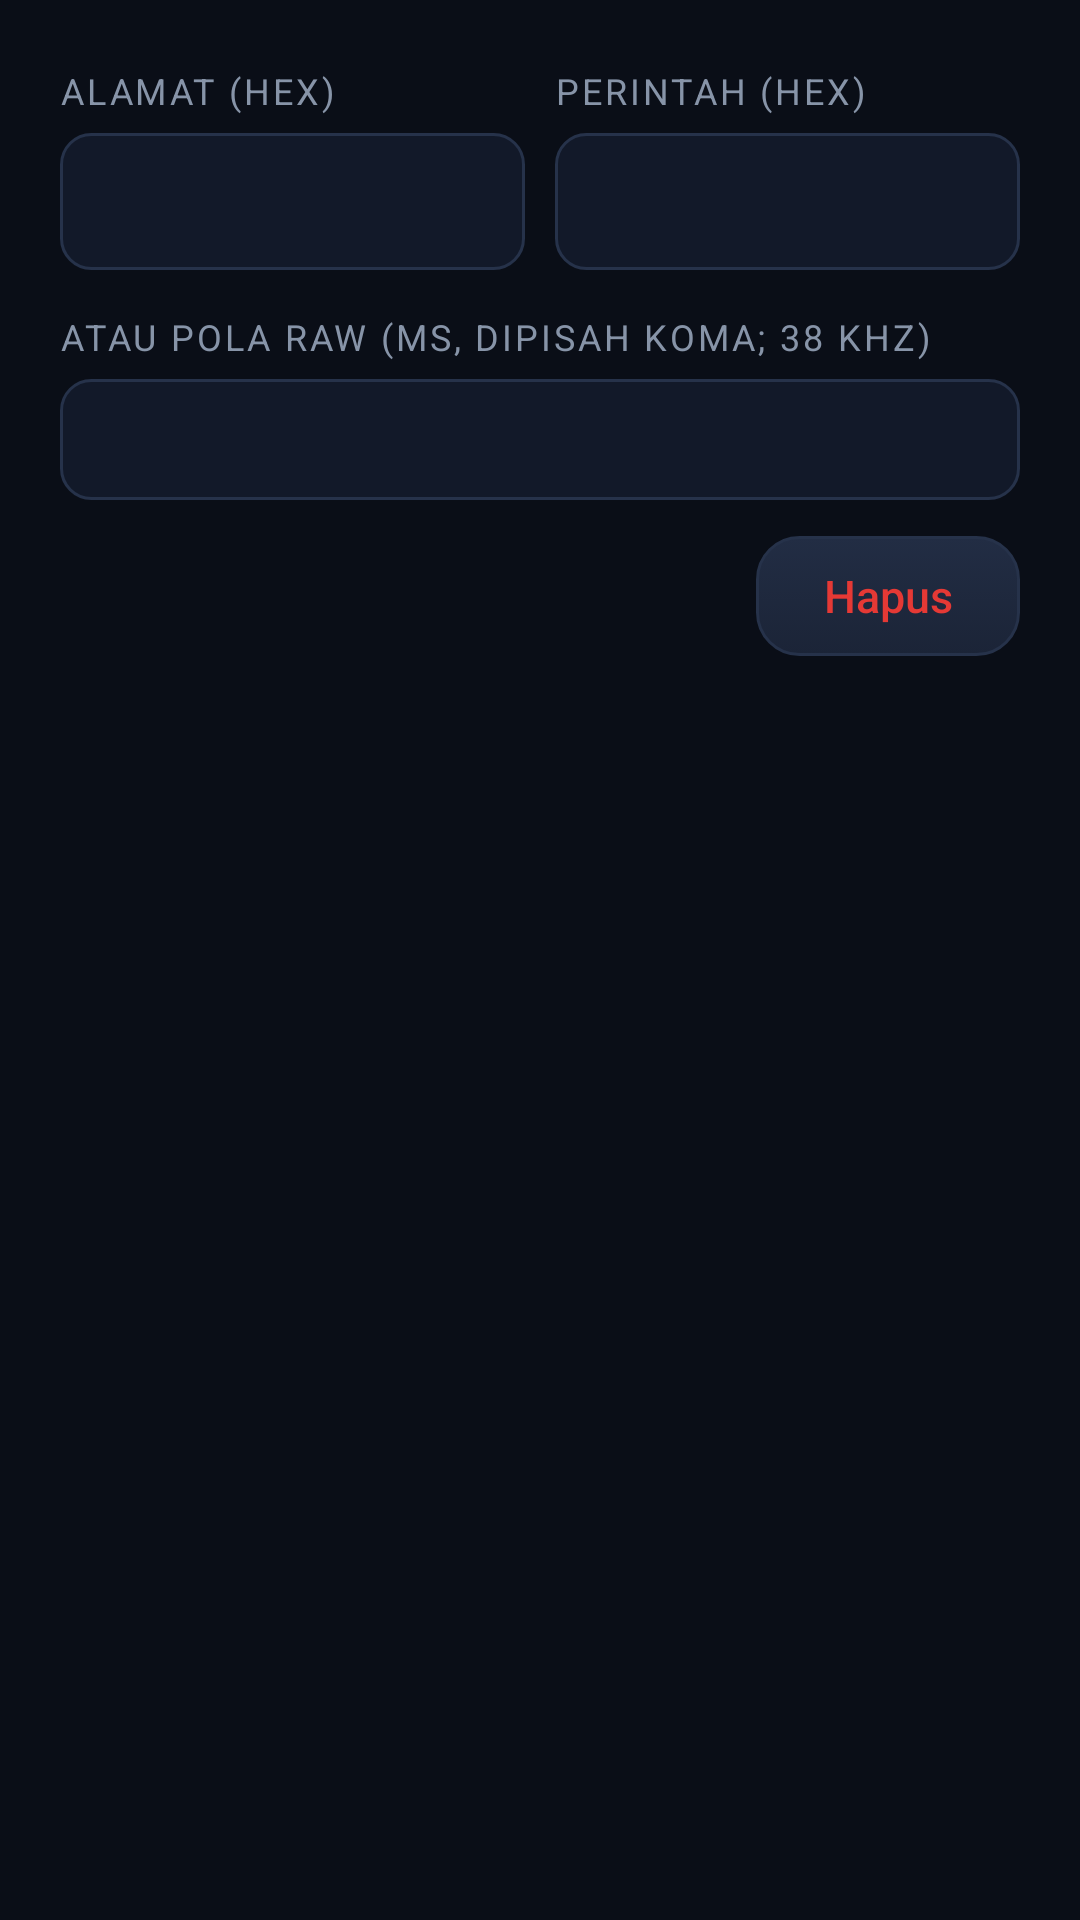

Reconstruct the res/layout file that produces this screen, plus the resources it refers to.
<!-- AndroidManifest.xml: application theme AppTheme -->
<!-- res/layout/dialog_edit.xml -->
<?xml version="1.0" encoding="utf-8"?>
<LinearLayout xmlns:android="http://schemas.android.com/apk/res/android"
    android:layout_width="match_parent"
    android:layout_height="wrap_content"
    android:orientation="vertical"
    android:paddingStart="20dp"
    android:paddingTop="8dp"
    android:paddingEnd="20dp">

    <LinearLayout
        android:layout_width="match_parent"
        android:layout_height="wrap_content"
        android:orientation="horizontal">

        <LinearLayout
            android:layout_width="0dp"
            android:layout_height="wrap_content"
            android:layout_weight="1"
            android:orientation="vertical">

            <TextView
                style="@style/Label"
                android:layout_width="wrap_content"
                android:layout_height="wrap_content"
                android:text="@string/edit_address" />

            <EditText
                android:id="@+id/address"
                style="@style/Field"
                android:layout_width="match_parent"
                android:layout_height="wrap_content"
                android:digits="0123456789abcdefABCDEFx"
                android:importantForAutofill="no"
                android:inputType="textNoSuggestions"
                android:maxLength="6" />
        </LinearLayout>

        <LinearLayout
            android:layout_width="0dp"
            android:layout_height="wrap_content"
            android:layout_marginStart="10dp"
            android:layout_weight="1"
            android:orientation="vertical">

            <TextView
                style="@style/Label"
                android:layout_width="wrap_content"
                android:layout_height="wrap_content"
                android:text="@string/edit_command" />

            <EditText
                android:id="@+id/command"
                style="@style/Field"
                android:layout_width="match_parent"
                android:layout_height="wrap_content"
                android:digits="0123456789abcdefABCDEFx"
                android:importantForAutofill="no"
                android:inputType="textNoSuggestions"
                android:maxLength="4" />
        </LinearLayout>
    </LinearLayout>

    <TextView
        style="@style/Label"
        android:layout_width="wrap_content"
        android:layout_height="wrap_content"
        android:text="@string/edit_raw" />

    <EditText
        android:id="@+id/raw"
        style="@style/Field"
        android:layout_width="match_parent"
        android:layout_height="wrap_content"
        android:importantForAutofill="no"
        android:inputType="textMultiLine|textNoSuggestions"
        android:maxLines="4"
        android:textSize="12sp" />

    <Button
        android:id="@+id/delete"
        style="@style/SecondaryButton"
        android:layout_width="wrap_content"
        android:layout_height="40dp"
        android:layout_gravity="end"
        android:layout_marginTop="12dp"
        android:text="@string/delete"
        android:textColor="@color/danger" />
</LinearLayout>
<!-- resources referenced by this layout -->
<resources>
  <color name="danger">#E53935</color>
  <string name="delete">Hapus</string>
  <string name="edit_address">Alamat (hex)</string>
  <string name="edit_command">Perintah (hex)</string>
  <string name="edit_raw">Atau pola RAW (µs, dipisah koma; 38 kHz)</string>
  <style name="Field">
          <item name="android:background">@drawable/bg_field</item>
          <item name="android:textColor">@color/text</item>
          <item name="android:textColorHint">@color/text_muted</item>
          <item name="android:padding">12dp</item>
          <item name="android:textSize">16sp</item>
          <item name="android:fontFamily">monospace</item>
      </style>
  <style name="Label">
          <item name="android:textColor">@color/text_muted</item>
          <item name="android:textSize">12sp</item>
          <item name="android:letterSpacing">0.08</item>
          <item name="android:textAllCaps">true</item>
          <item name="android:layout_marginTop">14dp</item>
          <item name="android:layout_marginBottom">6dp</item>
      </style>
  <style name="SecondaryButton" parent="ActionButton">
          <item name="android:background">@drawable/btn_key</item>
      </style>
  <style name="AppTheme" parent="android:Theme.Material.NoActionBar">
          <item name="android:colorPrimary">@color/surface</item>
          <item name="android:colorPrimaryDark">@color/bg</item>
          <item name="android:colorAccent">@color/accent</item>
          <item name="android:windowBackground">@color/bg</item>
          <item name="android:statusBarColor">@color/bg</item>
          <item name="android:navigationBarColor">@color/bg</item>
          <item name="android:textColorPrimary">@color/text</item>
          <item name="android:textColorSecondary">@color/text_muted</item>
          <item name="android:alertDialogTheme">@style/AppDialog</item>
          <item name="android:spinnerStyle">@style/AppSpinner</item>
          <item name="android:spinnerDropDownItemStyle">@style/AppSpinnerItem</item>
      </style>
  <!-- drawable bg_field (drawable) -->
  <?xml version="1.0" encoding="utf-8"?>
  <shape xmlns:android="http://schemas.android.com/apk/res/android"
      android:shape="rectangle">
      <corners android:radius="10dp" />
      <solid android:color="@color/surface" />
      <stroke android:width="1dp" android:color="@color/key_stroke" />
  </shape>
  <color name="text">#E8EEF5</color>
  <color name="text_muted">#8794A8</color>
  <style name="ActionButton">
          <item name="android:background">@drawable/btn_accent</item>
          <item name="android:textColor">@color/text</item>
          <item name="android:textAllCaps">false</item>
          <item name="android:textSize">15sp</item>
          <item name="android:stateListAnimator">@null</item>
          <item name="android:minHeight">46dp</item>
          <item name="android:paddingStart">16dp</item>
          <item name="android:paddingEnd">16dp</item>
      </style>
  <color name="surface">#121929</color>
  <color name="bg">#0A0E17</color>
  <color name="accent">#19B5FE</color>
  <style name="AppDialog" parent="android:Theme.Material.Dialog.Alert">
          <item name="android:colorAccent">@color/accent</item>
          <item name="android:colorBackground">@color/surface</item>
          <item name="android:textColorPrimary">@color/text</item>
      </style>
  <style name="AppSpinner" parent="android:Widget.Material.Spinner">
          <item name="android:background">@drawable/bg_field</item>
          <item name="android:popupBackground">@color/surface</item>
          <item name="android:paddingStart">12dp</item>
          <item name="android:paddingEnd">12dp</item>
      </style>
  <style name="AppSpinnerItem" parent="android:Widget.Material.DropDownItem.Spinner">
          <item name="android:textColor">@color/text</item>
      </style>
  <color name="key_stroke">#26324A</color>
  <color name="key_pressed">#2B3C60</color>
  <color name="key">#1B2437</color>
  <color name="accent_dark">#0E7CB3</color>
</resources>
